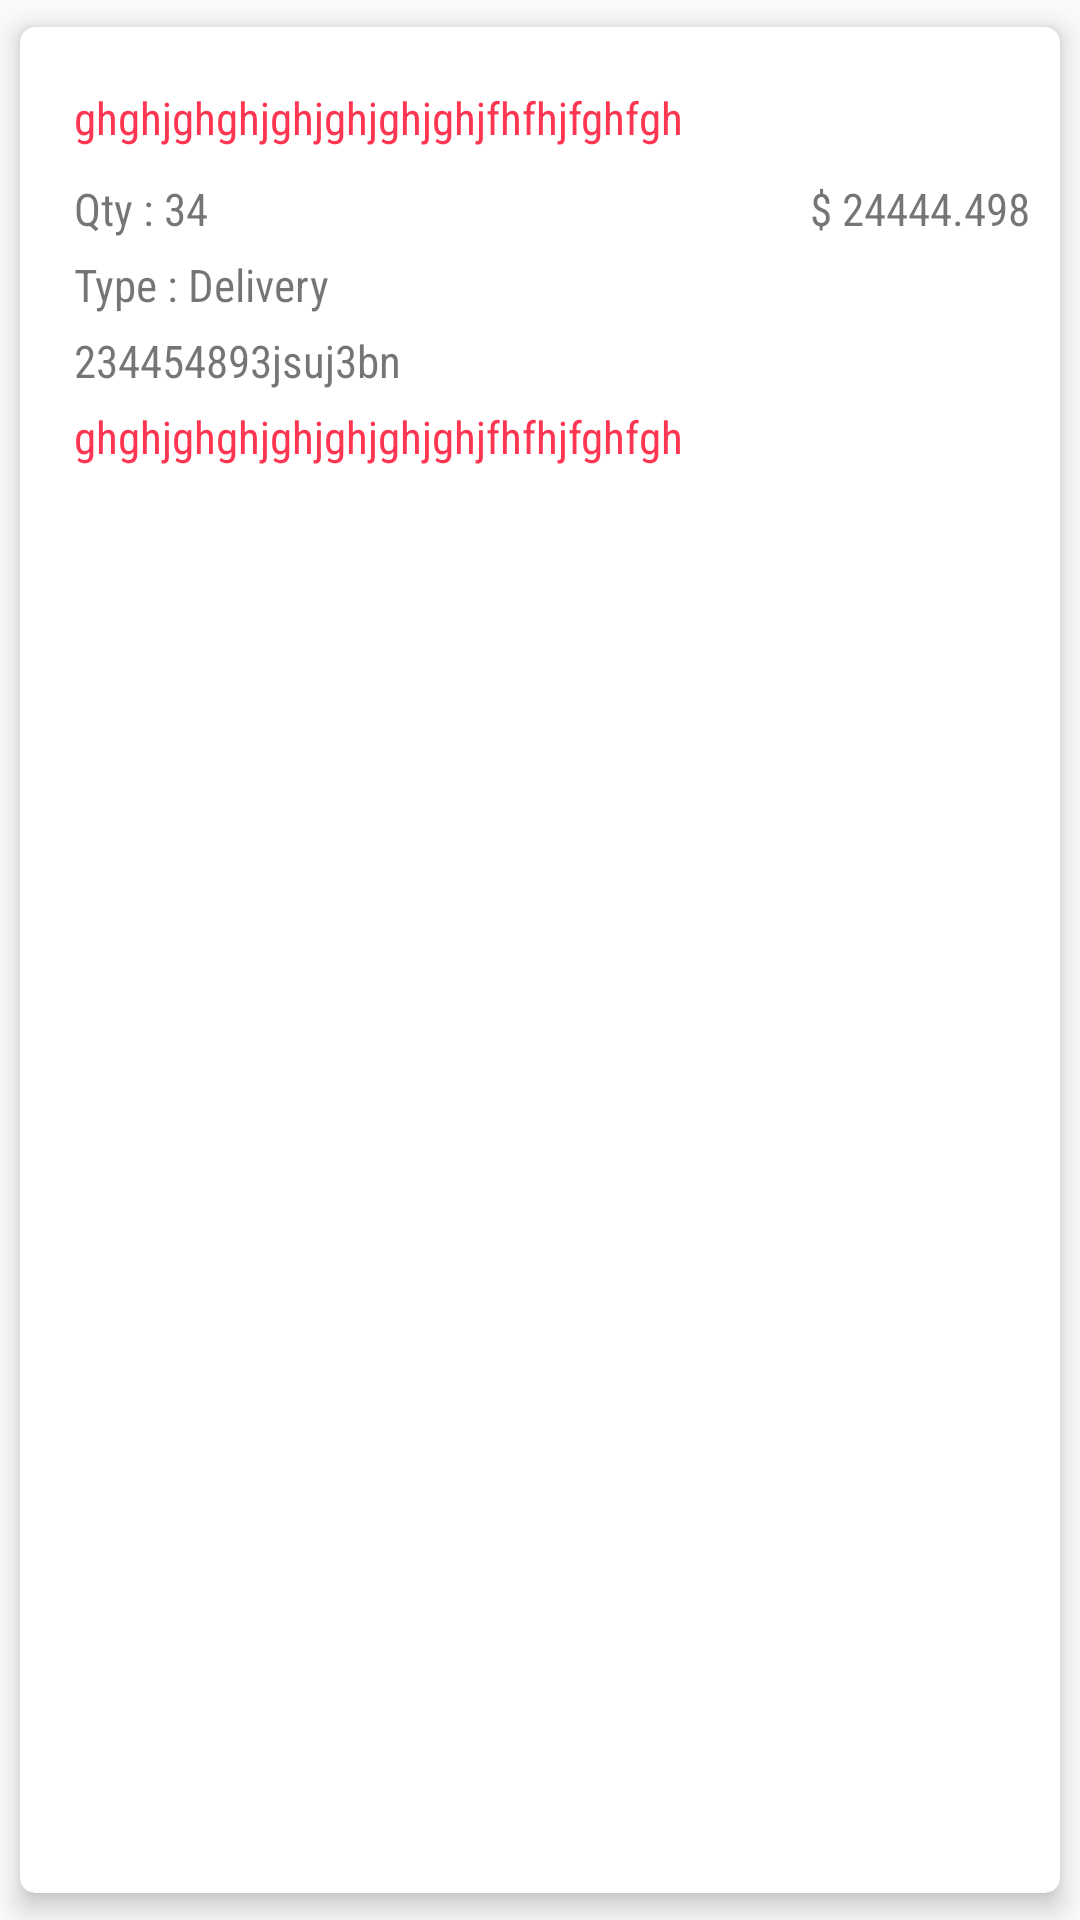

Reconstruct the res/layout file that produces this screen, plus the resources it refers to.
<!-- AndroidManifest.xml: application theme AppTheme.NoActionBar -->
<!-- res/layout/admin_list_item_order_detail.xml -->
<?xml version="1.0" encoding="utf-8"?>
<android.support.v7.widget.CardView xmlns:android="http://schemas.android.com/apk/res/android"
    xmlns:app="http://schemas.android.com/apk/res-auto"
    xmlns:card_view="http://schemas.android.com/apk/res-auto"
    xmlns:tools="http://schemas.android.com/tools"
    android:id="@+id/card_parent"
    android:layout_width="match_parent"
    android:layout_height="wrap_content"
    card_view:cardBackgroundColor="@android:color/white"
    card_view:cardCornerRadius="5dp"
    card_view:cardElevation="5dp"
    card_view:cardUseCompatPadding="true">

    <android.support.constraint.ConstraintLayout
        android:layout_width="match_parent"
        android:paddingLeft="10dp"
        android:layout_height="wrap_content">

        <TextView
            android:id="@+id/tvProductName"
            android:layout_width="0dp"
            android:layout_height="wrap_content"
            android:layout_marginStart="8dp"
            android:layout_marginTop="20dp"
            android:layout_marginEnd="8dp"
            android:fontFamily="sans-serif-condensed"
            android:gravity="center|left"
            android:text="ghghjghghjghjghjghjghjfhfhjfghfgh"
            android:textColor="@color/colorPrimary"
            android:textSize="15sp"
            app:layout_constraintEnd_toEndOf="parent"
            app:layout_constraintStart_toStartOf="parent"
            app:layout_constraintTop_toTopOf="parent" />


        <TextView
            android:id="@+id/tvQty"
            android:layout_width="wrap_content"
            android:layout_height="wrap_content"
            android:layout_marginTop="10dp"
            android:fontFamily="sans-serif-condensed"
            android:text="Qty : 34"
            android:textSize="15sp"
            app:layout_constraintStart_toStartOf="@+id/tvProductName"
            app:layout_constraintTop_toBottomOf="@+id/tvProductName" />

        <TextView
            android:id="@+id/tvPrice"
            android:layout_width="wrap_content"
            android:layout_height="wrap_content"
            android:layout_marginTop="10dp"
            android:layout_marginRight="10dp"
            android:fontFamily="sans-serif-condensed"
            android:text="$ 24444.498"
            android:textSize="15sp"
            app:layout_constraintEnd_toEndOf="parent"
            app:layout_constraintTop_toBottomOf="@+id/tvProductName" />

        <TextView
            android:id="@+id/tvType"
            android:layout_width="0dp"
            android:layout_height="wrap_content"
            android:layout_marginStart="8dp"
            android:layout_marginTop="5dp"
            android:layout_marginEnd="8dp"
            android:fontFamily="sans-serif-condensed"
            android:text="Type : Delivery"
            android:textSize="15sp"
            app:layout_constraintEnd_toEndOf="parent"
            app:layout_constraintStart_toStartOf="parent"
            app:layout_constraintTop_toBottomOf="@+id/tvPrice" />
        <TextView
            android:id="@+id/tvOrderID"
            android:layout_width="0dp"
            android:layout_height="wrap_content"
            android:layout_marginStart="8dp"
            android:layout_marginEnd="8dp"
            android:layout_marginTop="5dp"
            android:fontFamily="sans-serif-condensed"
            android:text="234454893jsuj3bn"
            android:textSize="15sp"
            app:layout_constraintEnd_toEndOf="parent"
            app:layout_constraintStart_toStartOf="parent"
            app:layout_constraintTop_toBottomOf="@+id/tvType" />

        <TextView
            android:id="@+id/tvStoreName"
            android:layout_width="0dp"
            android:layout_height="wrap_content"
            android:layout_marginStart="8dp"
            android:layout_marginEnd="8dp"
            android:layout_marginTop="5dp"
            android:layout_marginBottom="8dp"
            android:fontFamily="sans-serif-condensed"
            android:gravity="center|left"
            android:text="ghghjghghjghjghjghjghjfhfhjfghfgh"
            android:textColor="@color/colorPrimary"
            android:textSize="15sp"
            app:layout_constraintBottom_toBottomOf="parent"
            app:layout_constraintEnd_toEndOf="parent"
            app:layout_constraintTop_toBottomOf="@+id/tvOrderID"
            app:layout_constraintStart_toStartOf="parent" />

    </android.support.constraint.ConstraintLayout>
</android.support.v7.widget.CardView>
<!-- resources referenced by this layout -->
<resources>
  <color name="colorPrimary">#fe3652</color>
  <style name="AppTheme.NoActionBar">
          <item name="windowActionBar">false</item>
          <item name="windowNoTitle">true</item>
      </style>
</resources>
